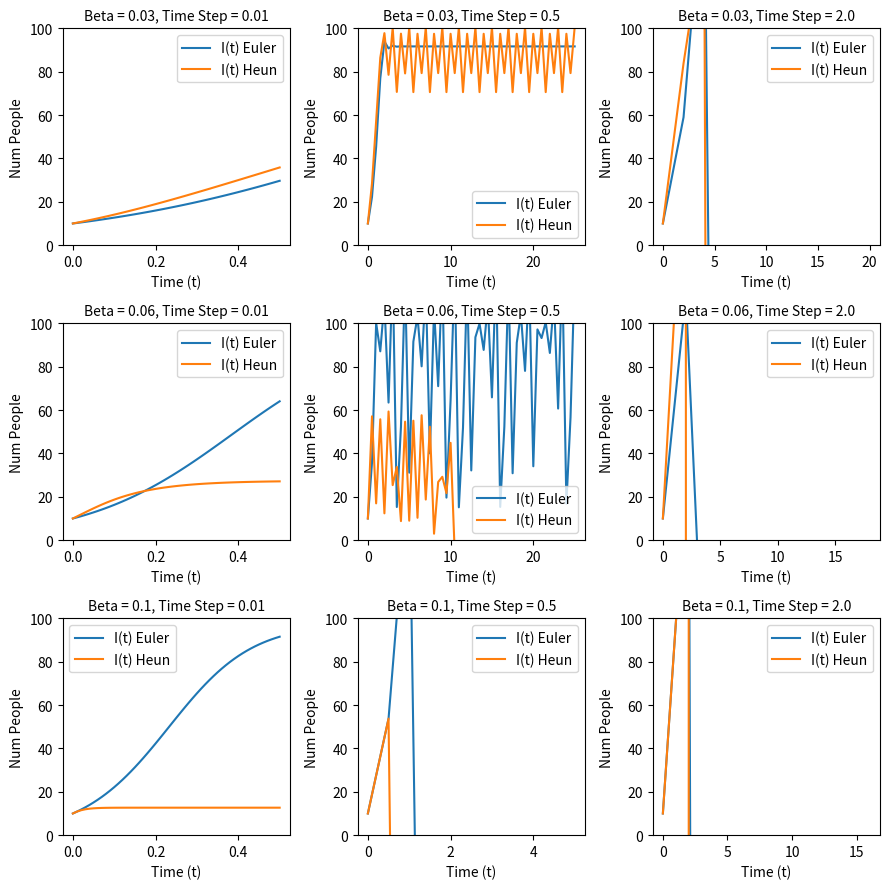

Source code (Python):
import matplotlib.pyplot as plt
import numpy as np

def euler(t,h,x,f,f_args):

    """
    given a function f = ,
    return x(t+h), given by x(t)+h*f(x,t)

    args:
        t: current time
        x: current x(t)
        f: a function x'(t) as f(x,t)
        h: size of step
    """

    return x + h*f(x,t,*f_args)


def heun(t,h,x,f,f_args):
    
    """
    given a function f = ,
    return and approximation for x(t+h),
         given by x(t)+h/2*( f(x,t) + euler(t,h,x,f,f_args) )

    args:
        t: current time
        x: current x(t)
        f: a function x'(t) as f(x,t)
        h: size of step
    """

    euler_x = f(x,t,*f_args)
    return x + (h/2)*(euler_x + f(euler_x,t+h,*f_args))


def delta_I(I,t,beta,N=100,gamma=0.25):

    S = N-I
    return beta*I*S - gamma*I


def generate_data(integration_func,betas,time_steps):

    """
    Given an integration technique and a series of model
    parameters, run the SIS model for 50 time steps.

    Returns [time, I_t] as an array of number of infections at time t
    """

    data = []

    for beta in betas:
        for h in time_steps:
            
            #specify initial condition
            
            I_t = [I_0]

            #run simulation
            time = h*np.arange(50)
            for t in time:
                I_t.append(integration_func(t,h,I_t[-1],delta_I,f_args=[beta]))

            # add time of final state
            time = np.append(time, [time[-1]+h])

            data.append((time,np.array(I_t)))

    return data

def format_data(data):

    t_data,I_data = map(np.array, zip(*data))
    I_data = np.array(I_data).reshape((3,3,51))
    t_data = np.array(t_data).reshape((3,3,51))

    return t_data,I_data

if __name__ == "__main__":

    N=100
    I_0 = 10

    time_steps = [0.01, 0.5, 2.0]
    betas = [0.03, 0.06, 0.1]
    euler_data = generate_data(euler,betas,time_steps)
    heun_data = generate_data(heun,betas,time_steps)

    euler_t, euler_I = format_data(euler_data)
    heun_t, heun_I = format_data(heun_data)

    fig, axes = plt.subplots(3,3,figsize=(9,9))

    for i in range(3):
        for j in range(3):
            ax = axes[i,j]

            time = euler_t[i][j]
            I_t_euler = euler_I[i][j]
            I_t_heun = heun_I[i][j]

            #S_t = 100- I_t

            ax.plot(time,I_t_euler,label='I(t) Euler')
            ax.plot(time,I_t_heun,label='I(t) Heun')
            ax.set_xlabel('Time (t)')
            ax.set_ylabel('Num People')  
            ax.legend()
            ax.set_ylim(0,100)
            ax.set_title(f"Beta = {betas[i]}, Time Step = {time_steps[j]}",
                fontsize = 10)



    fig.tight_layout()
    plt.savefig('heun_euler_comparison.png')
    plt.show()





            